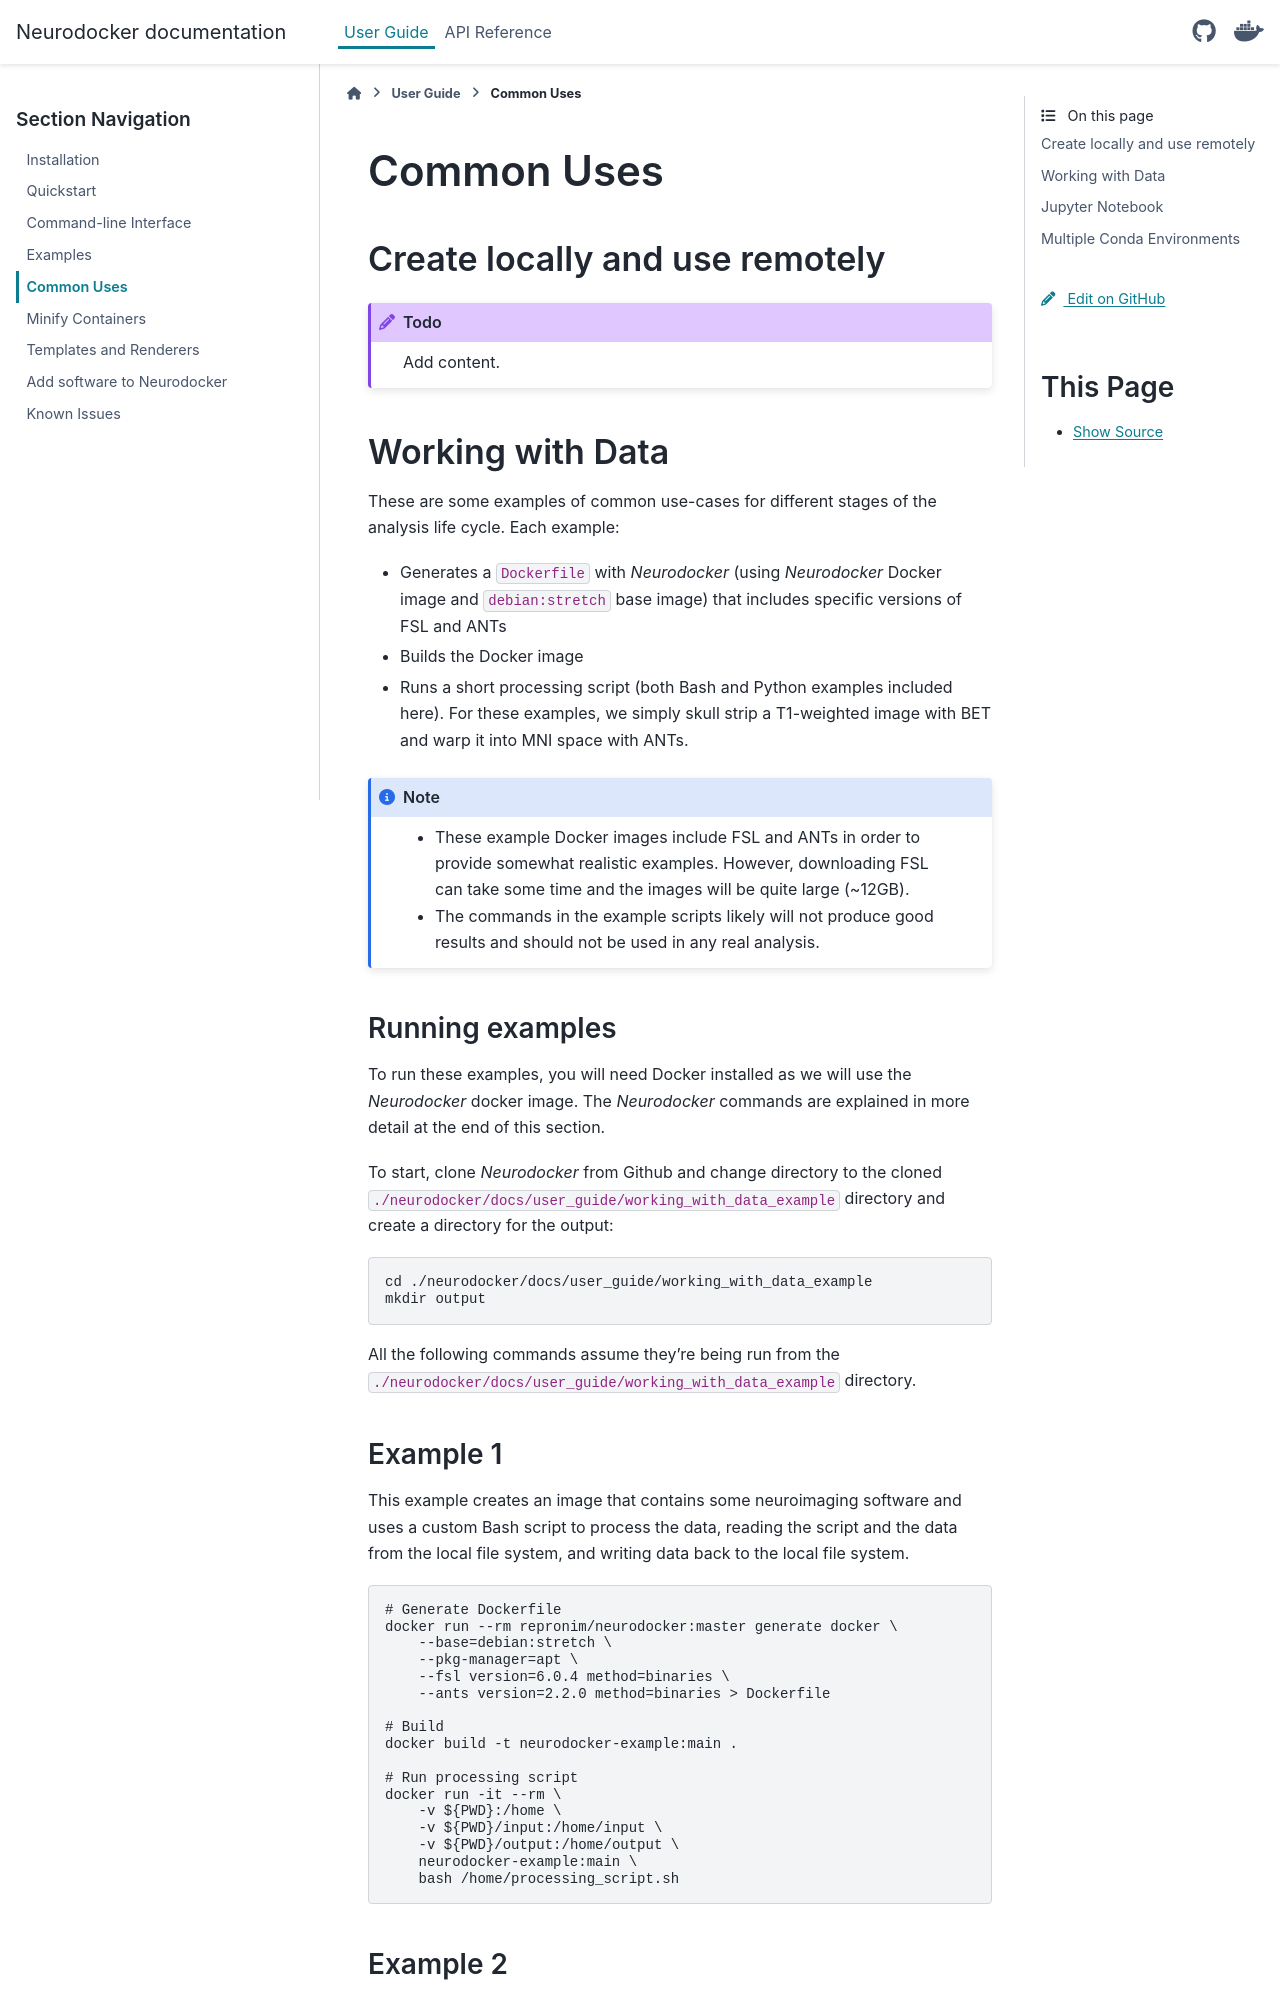

repository: jakepalmer/neurodocker · page: user_guide/common_uses.html · generator: sphinx

Common Uses
===========

Create locally and use remotely
-------------------------------

.. todo::

    Add content.

Working with Data
-----------------

These are some examples of common use-cases for different stages of the analysis life
cycle. Each example:

* Generates a ``Dockerfile`` with *Neurodocker* (using *Neurodocker* Docker image and ``debian:stretch`` base image) that includes specific versions of FSL and ANTs
* Builds the Docker image
* Runs a short processing script (both Bash and Python examples included here). For these examples, we simply skull strip a T1-weighted image with BET and warp it into MNI space with ANTs.

.. note::

    * These example Docker images include FSL and ANTs in order to provide somewhat realistic examples. However, downloading FSL can take some time and the images will be quite large (~12GB).
    * The commands in the example scripts likely will not produce good results and should not be used in any real analysis.

Running examples
****************

To run these examples, you will need Docker installed as we will use the *Neurodocker* docker image. The *Neurodocker* commands are explained in more detail at the end of this section.

To start, clone *Neurodocker* from Github and change directory to the cloned ``./neurodocker/docs/user_guide/working_with_data_example`` directory and create a directory for the output:

.. code-block:: bash

    cd ./neurodocker/docs/user_guide/working_with_data_example
    mkdir output

All the following commands assume they're being run from the ``./neurodocker/docs/user_guide/working_with_data_example`` directory.

Example 1
*********

This example creates an image that contains some neuroimaging software and uses a custom Bash script to process the data, reading the script and the data from the local file system, and writing data back to the local file system.

.. code-block:: bash

    # Generate Dockerfile
    docker run --rm repronim/neurodocker:master generate docker \
        --base=debian:stretch \
        --pkg-manager=apt \
        --fsl version=6.0.4 method=binaries \
        --ants version=2.2.0 method=binaries > Dockerfile

    # Build
    docker build -t neurodocker-example:main .

    # Run processing script
    docker run -it --rm \
        -v ${PWD}:/home \
        -v ${PWD}/input:/home/input \
        -v ${PWD}/output:/home/output \
        neurodocker-example:main \
        bash /home/processing_script.sh
